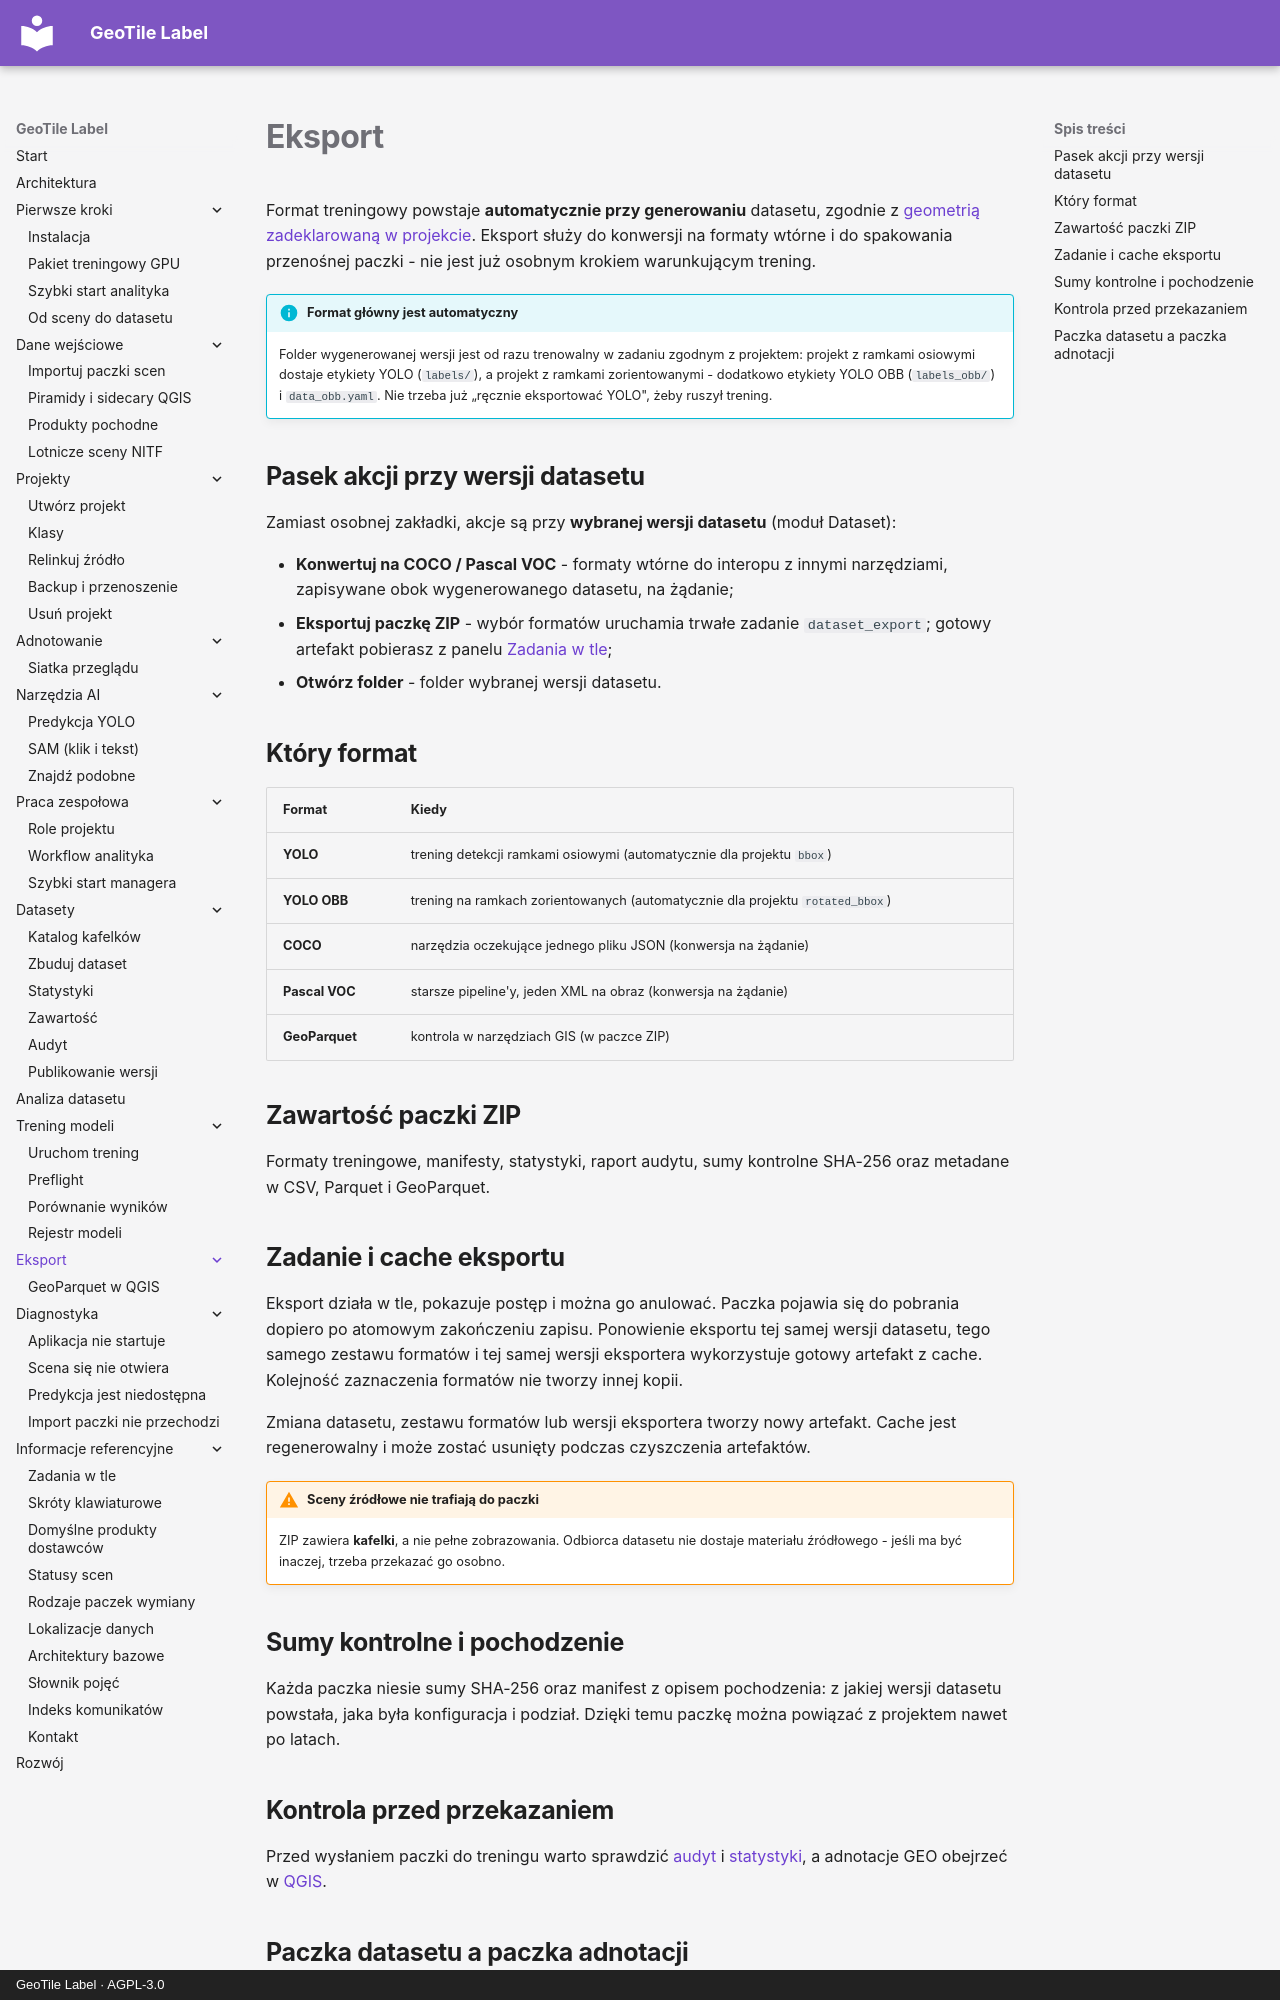

repository: jakubslesinski/geotile-label · page: export/index.html · generator: mkdocs · copyright: GeoTile Label · AGPL-3.0

# Eksport

Format treningowy powstaje **automatycznie przy generowaniu** datasetu, zgodnie z
[geometrią zadeklarowaną w projekcie](../projects/utworz-projekt.md). Eksport służy do
konwersji na formaty wtórne i do spakowania przenośnej paczki - nie jest już osobnym
krokiem warunkującym trening.

!!! info "Format główny jest automatyczny"

    Folder wygenerowanej wersji jest od razu trenowalny w zadaniu zgodnym z projektem:
    projekt z ramkami osiowymi dostaje etykiety YOLO (`labels/`), a projekt z ramkami
    zorientowanymi - dodatkowo etykiety YOLO OBB (`labels_obb/`) i `data_obb.yaml`. Nie
    trzeba już „ręcznie eksportować YOLO", żeby ruszył trening.

## Pasek akcji przy wersji datasetu

Zamiast osobnej zakładki, akcje są przy **wybranej wersji datasetu** (moduł Dataset):

- **Konwertuj na COCO / Pascal VOC** - formaty wtórne do interopu z innymi narzędziami,
  zapisywane obok wygenerowanego datasetu, na żądanie;
- **Eksportuj paczkę ZIP** - wybór formatów uruchamia trwałe zadanie
  `dataset_export`; gotowy artefakt pobierasz z panelu
  [Zadania w tle](../reference/zadania-w-tle.md);
- **Otwórz folder** - folder wybranej wersji datasetu.

## Który format

| Format | Kiedy |
| --- | --- |
| **YOLO** | trening detekcji ramkami osiowymi (automatycznie dla projektu `bbox`) |
| **YOLO OBB** | trening na ramkach zorientowanych (automatycznie dla projektu `rotated_bbox`) |
| **COCO** | narzędzia oczekujące jednego pliku JSON (konwersja na żądanie) |
| **Pascal VOC** | starsze pipeline'y, jeden XML na obraz (konwersja na żądanie) |
| **GeoParquet** | kontrola w narzędziach GIS (w paczce ZIP) |

## Zawartość paczki ZIP

Formaty treningowe, manifesty, statystyki, raport audytu, sumy kontrolne SHA-256 oraz
metadane w CSV, Parquet i GeoParquet.

## Zadanie i cache eksportu

Eksport działa w tle, pokazuje postęp i można go anulować. Paczka pojawia się do
pobrania dopiero po atomowym zakończeniu zapisu. Ponowienie eksportu tej samej wersji
datasetu, tego samego zestawu formatów i tej samej wersji eksportera wykorzystuje
gotowy artefakt z cache. Kolejność zaznaczenia formatów nie tworzy innej kopii.

Zmiana datasetu, zestawu formatów lub wersji eksportera tworzy nowy artefakt. Cache
jest regenerowalny i może zostać usunięty podczas czyszczenia artefaktów.

!!! warning "Sceny źródłowe nie trafiają do paczki"

    ZIP zawiera **kafelki**, a nie pełne zobrazowania. Odbiorca datasetu nie dostaje
    materiału źródłowego - jeśli ma być inaczej, trzeba przekazać go osobno.

## Sumy kontrolne i pochodzenie

Każda paczka niesie sumy SHA-256 oraz manifest z opisem pochodzenia: z jakiej wersji
datasetu powstała, jaka była konfiguracja i podział. Dzięki temu paczkę można powiązać
z projektem nawet po latach.
